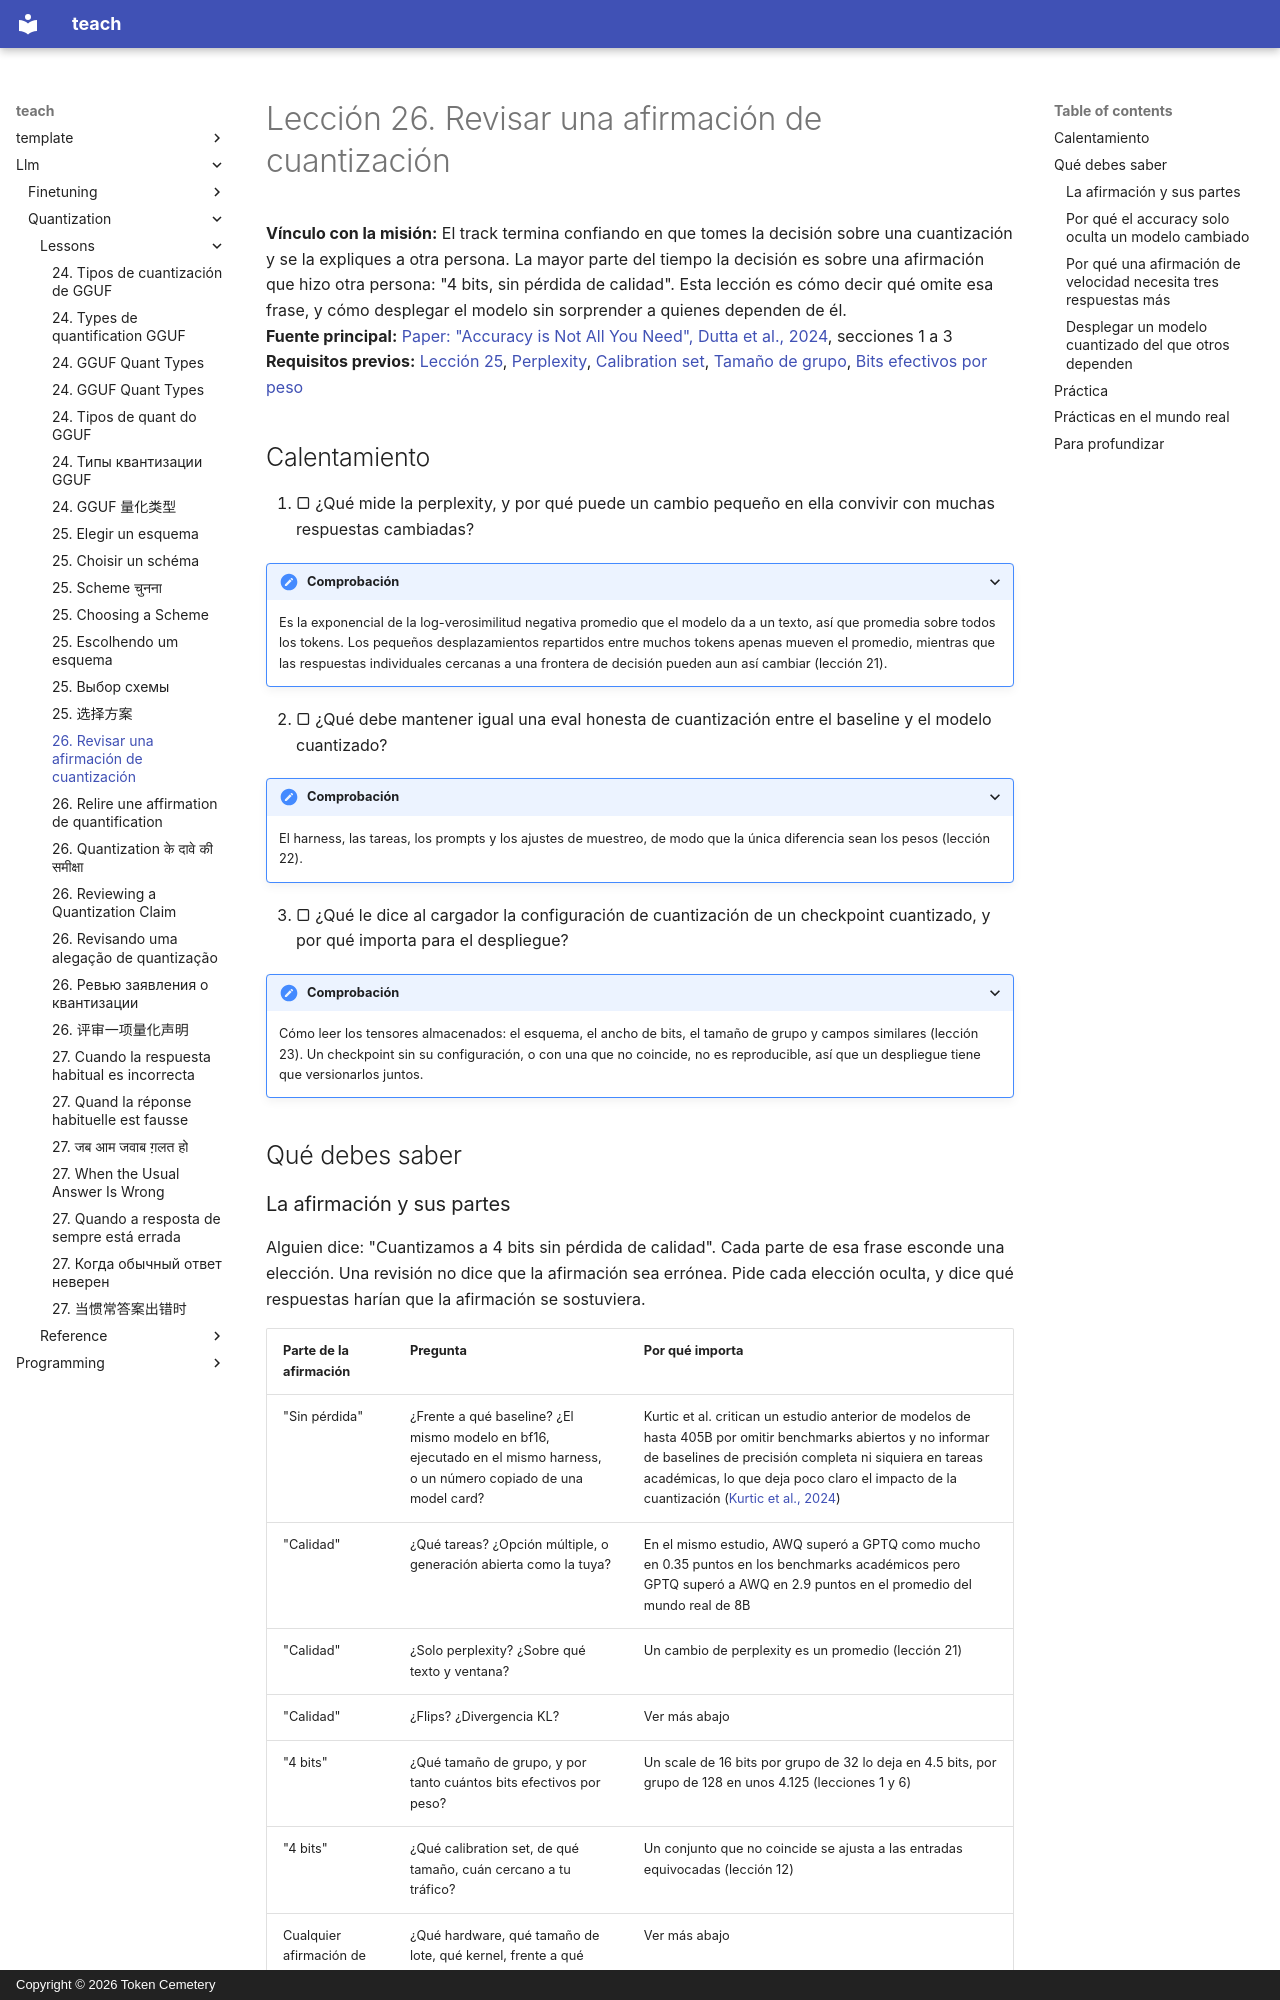

repository: TokenCemetery/teach · page: llm/quantization/lessons/0026-reviewing-a-quantization-claim.es/index.html · generator: mkdocs · copyright: Copyright © 2026 Token Cemetery

---
title: "26. Revisar una afirmación de cuantización"
description: "Revisar \"4 bits sin pérdida de calidad\" nombrando lo que la medición ocultó, y desplegar un modelo cuantizado del que otros dependen"
type: lesson
---

# Lección 26. Revisar una afirmación de cuantización

**Vínculo con la misión:** El track termina confiando en que tomes la decisión sobre una cuantización y se la expliques a otra persona. La mayor parte del tiempo la decisión es sobre una afirmación que hizo otra persona: "4 bits, sin pérdida de calidad". Esta lección es cómo decir qué omite esa frase, y cómo desplegar el modelo sin sorprender a quienes dependen de él.
**Fuente principal:** [Paper: "Accuracy is Not All You Need", Dutta et al., 2024](https://arxiv.org/abs/2407.09141), secciones 1 a 3
**Requisitos previos:** [Lección 25](0025-choosing-a-scheme.md), [Perplexity](../GLOSSARY.md), [Calibration set](../GLOSSARY.md), [Tamaño de grupo](../GLOSSARY.md), [Bits efectivos por peso](../GLOSSARY.md)

## Calentamiento

1. ▢ ¿Qué mide la perplexity, y por qué puede un cambio pequeño en ella convivir con muchas respuestas cambiadas?

<details markdown="1"><summary>Comprobación</summary>

Es la exponencial de la log-verosimilitud negativa promedio que el modelo da a un texto, así que promedia sobre todos los tokens. Los pequeños desplazamientos repartidos entre muchos tokens apenas mueven el promedio, mientras que las respuestas individuales cercanas a una frontera de decisión pueden aun así cambiar (lección 21).

</details>

2. ▢ ¿Qué debe mantener igual una eval honesta de cuantización entre el baseline y el modelo cuantizado?

<details markdown="1"><summary>Comprobación</summary>

El harness, las tareas, los prompts y los ajustes de muestreo, de modo que la única diferencia sean los pesos (lección 22).

</details>

3. ▢ ¿Qué le dice al cargador la configuración de cuantización de un checkpoint cuantizado, y por qué importa para el despliegue?

<details markdown="1"><summary>Comprobación</summary>

Cómo leer los tensores almacenados: el esquema, el ancho de bits, el tamaño de grupo y campos similares (lección 23). Un checkpoint sin su configuración, o con una que no coincide, no es reproducible, así que un despliegue tiene que versionarlos juntos.

</details>

## Qué debes saber

### La afirmación y sus partes

Alguien dice: "Cuantizamos a 4 bits sin pérdida de calidad". Cada parte de esa frase esconde una elección. Una revisión no dice que la afirmación sea errónea. Pide cada elección oculta, y dice qué respuestas harían que la afirmación se sostuviera.

| Parte de la afirmación | Pregunta | Por qué importa |
|---|---|---|
| "Sin pérdida" | ¿Frente a qué baseline? ¿El mismo modelo en bf16, ejecutado en el mismo harness, o un número copiado de una model card? | Kurtic et al. critican un estudio anterior de modelos de hasta 405B por omitir benchmarks abiertos y no informar de baselines de precisión completa ni siquiera en tareas académicas, lo que deja poco claro el impacto de la cuantización ([Kurtic et al., 2024](https://arxiv.org/abs/2411.02355)) |
| "Calidad" | ¿Qué tareas? ¿Opción múltiple, o generación abierta como la tuya? | En el mismo estudio, AWQ superó a GPTQ como mucho en 0.35 puntos en los benchmarks académicos pero GPTQ superó a AWQ en 2.9 puntos en el promedio del mundo real de 8B |
| "Calidad" | ¿Solo perplexity? ¿Sobre qué texto y ventana? | Un cambio de perplexity es un promedio (lección 21) |
| "Calidad" | ¿Flips? ¿Divergencia KL? | Ver más abajo |
| "4 bits" | ¿Qué tamaño de grupo, y por tanto cuántos bits efectivos por peso? | Un scale de 16 bits por grupo de 32 lo deja en 4.5 bits, por grupo de 128 en unos 4.125 (lecciones 1 y 6) |
| "4 bits" | ¿Qué calibration set, de qué tamaño, cuán cercano a tu tráfico? | Un conjunto que no coincide se ajusta a las entradas equivocadas (lección 12) |
| Cualquier afirmación de velocidad | ¿Qué hardware, qué tamaño de lote, qué kernel, frente a qué baseline? | Ver más abajo |
